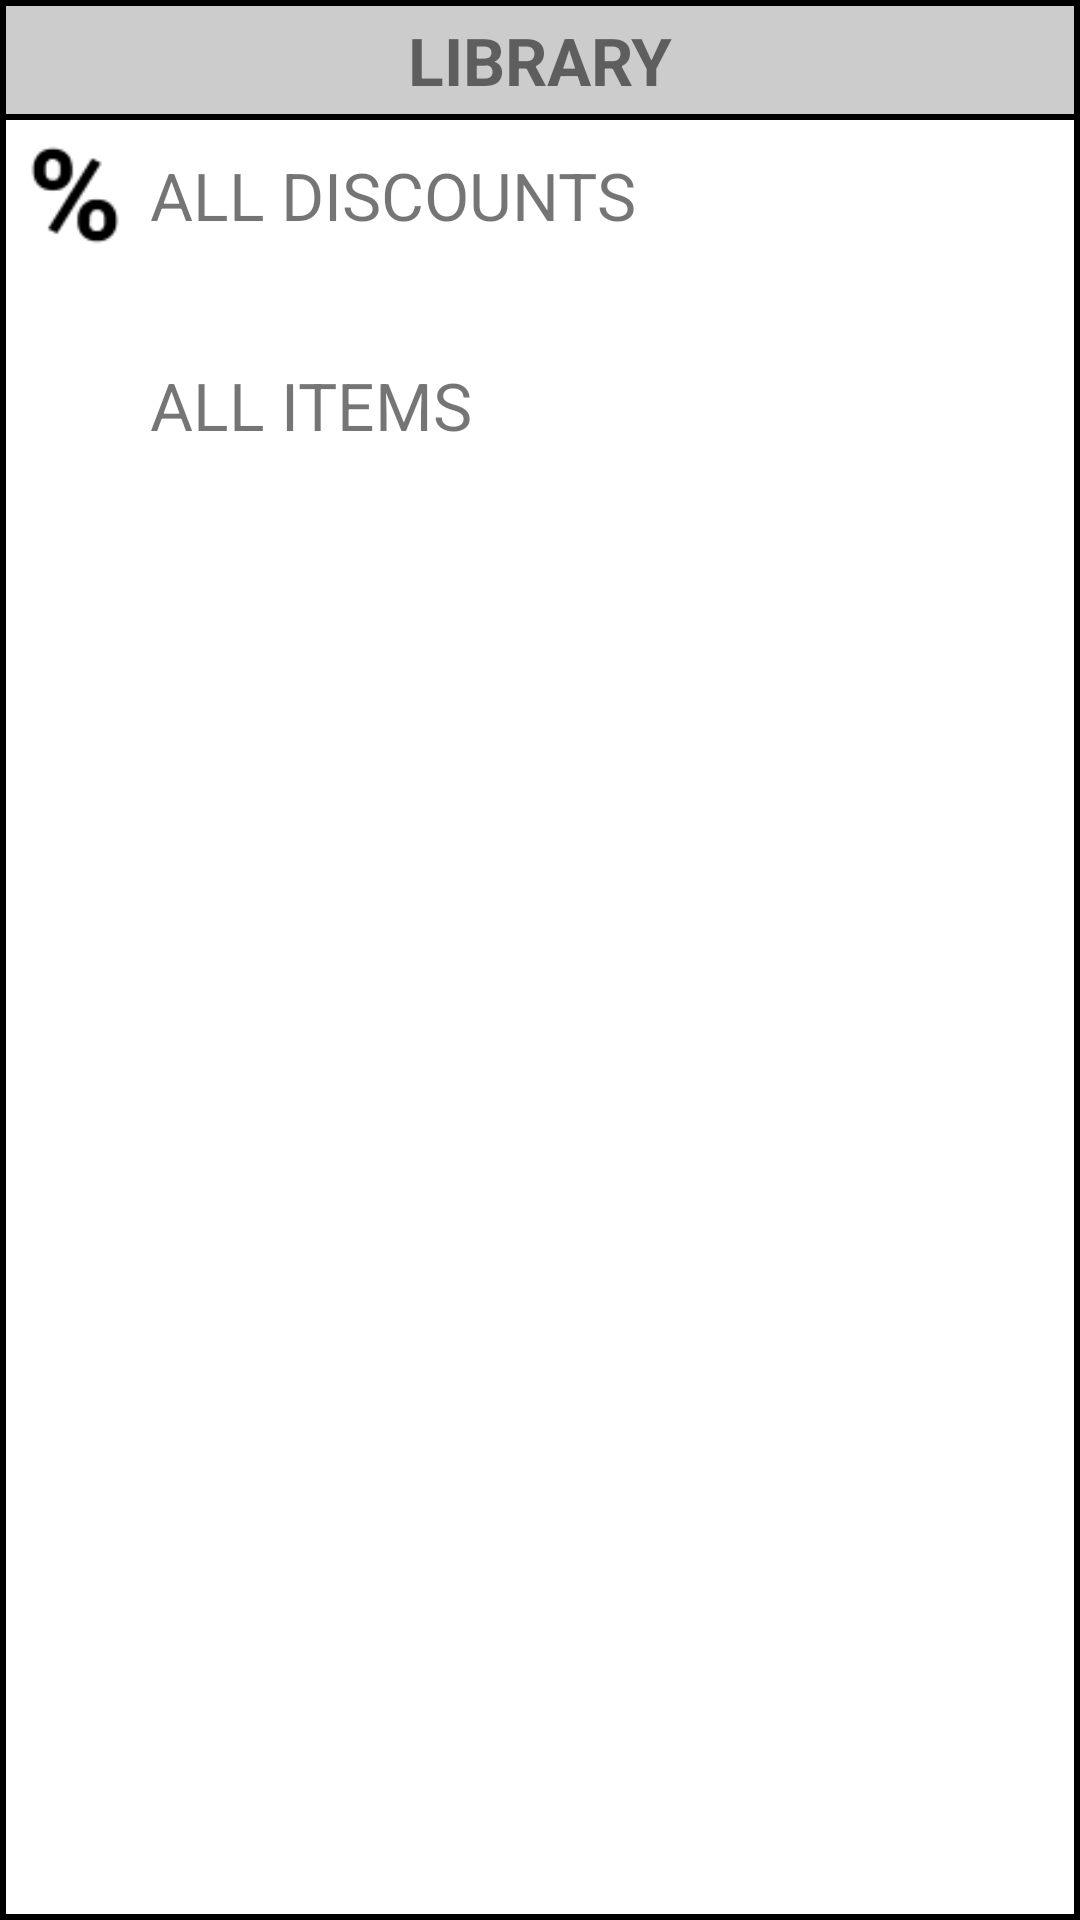

Here is an Android app screen rendered from its layout file. Give the layout XML and the strings, colors and styles it references.
<!-- AndroidManifest.xml: application theme AppTheme -->
<!-- res/layout/fragment_library.xml -->
<FrameLayout xmlns:android="http://schemas.android.com/apk/res/android"
    xmlns:app="http://schemas.android.com/apk/res-auto"
    xmlns:tools="http://schemas.android.com/tools"
    android:layout_width="match_parent"
    android:layout_height="match_parent"
    android:background="@drawable/bg_fragment"
    tools:context="com.pochih.mokapos.fragment.LibraryFragment">

    <android.support.constraint.ConstraintLayout
        android:layout_width="match_parent"
        android:layout_height="match_parent">

        <RelativeLayout
            android:id="@+id/rlTitle"
            android:layout_width="match_parent"
            android:layout_height="wrap_content"
            android:gravity="center_vertical">

            <TextView
                android:id="@+id/tvTitle"
                android:layout_width="match_parent"
                android:layout_height="40dp"
                android:background="@drawable/bg_title"
                android:gravity="center"
                android:text="@string/text_Library"
                android:textSize="22sp"
                android:textStyle="bold" />
        </RelativeLayout>


        <ScrollView
            android:layout_width="0dp"
            android:layout_height="0dp"
            app:layout_constraintBottom_toBottomOf="parent"
            app:layout_constraintLeft_toLeftOf="parent"
            app:layout_constraintRight_toRightOf="parent"
            app:layout_constraintTop_toBottomOf="@id/rlTitle">

            <LinearLayout
                android:layout_width="match_parent"
                android:layout_height="wrap_content"
                android:orientation="vertical">

                <LinearLayout
                    android:id="@+id/llAllDiscounts"
                    android:layout_width="match_parent"
                    android:layout_height="wrap_content"
                    android:gravity="center_vertical"
                    android:padding="5dp">

                    <ImageView
                        android:layout_width="40dp"
                        android:layout_height="40dp"
                        android:contentDescription="@null"
                        android:src="@drawable/ic_percentage" />

                    <TextView
                        android:layout_width="0dp"
                        android:layout_height="wrap_content"
                        android:layout_weight="1"
                        android:padding="5dp"
                        android:text="@string/text_All_Discounts"
                        android:textSize="22sp" />

                    <ImageView
                        android:layout_width="40dp"
                        android:layout_height="40dp"
                        android:contentDescription="@null"
                        android:src="@drawable/ic_arrow_right" />

                </LinearLayout>

                <LinearLayout
                    android:id="@+id/llAllItems"
                    android:layout_width="match_parent"
                    android:layout_height="wrap_content"
                    android:layout_marginTop="20dp"
                    android:gravity="center_vertical"
                    android:padding="5dp">

                    <ImageView
                        android:layout_width="40dp"
                        android:layout_height="40dp"
                        android:contentDescription="@null"
                        android:src="@drawable/ic_itemlist" />

                    <TextView
                        android:layout_width="0dp"
                        android:layout_height="wrap_content"
                        android:layout_weight="1"
                        android:padding="5dp"
                        android:text="@string/text_All_Items"
                        android:textSize="22sp" />

                    <ImageView
                        android:layout_width="40dp"
                        android:layout_height="40dp"
                        android:contentDescription="@null"
                        android:src="@drawable/ic_arrow_right" />

                </LinearLayout>
            </LinearLayout>
        </ScrollView>

    </android.support.constraint.ConstraintLayout>

</FrameLayout>
<!-- resources referenced by this layout -->
<resources>
  <!-- drawable bg_fragment (drawable) -->
  <?xml version="1.0" encoding="utf-8"?>
  <shape xmlns:android="http://schemas.android.com/apk/res/android"
      android:shape="rectangle">
      <solid android:color="#FFF" />
      <stroke
          android:width="2dp"
          android:color="#000" />
  </shape>
  <!-- drawable bg_title (drawable) -->
  <?xml version="1.0" encoding="utf-8"?>
  <shape xmlns:android="http://schemas.android.com/apk/res/android"
      android:shape="rectangle">
      <solid android:color="@color/colorGray" />
      <stroke
          android:width="2dp"
          android:color="#000" />
  </shape>
  <!-- drawable ic_percentage: png bitmap (drawable, 1021 bytes) -->
  <string name="text_All_Discounts">ALL DISCOUNTS</string>
  <string name="text_All_Items">ALL ITEMS</string>
  <string name="text_Library">LIBRARY</string>
  <style name="AppTheme" parent="Theme.AppCompat.Light.NoActionBar">
          
          <item name="colorPrimary">@color/colorPrimary</item>
          <item name="colorPrimaryDark">@color/colorPrimaryDark</item>
          <item name="colorAccent">@color/colorAccent</item>
      </style>
  <color name="colorGray">#CCC</color>
  <color name="colorPrimary">#3F51B5</color>
  <color name="colorPrimaryDark">#303F9F</color>
  <color name="colorAccent">#FF4081</color>
</resources>
